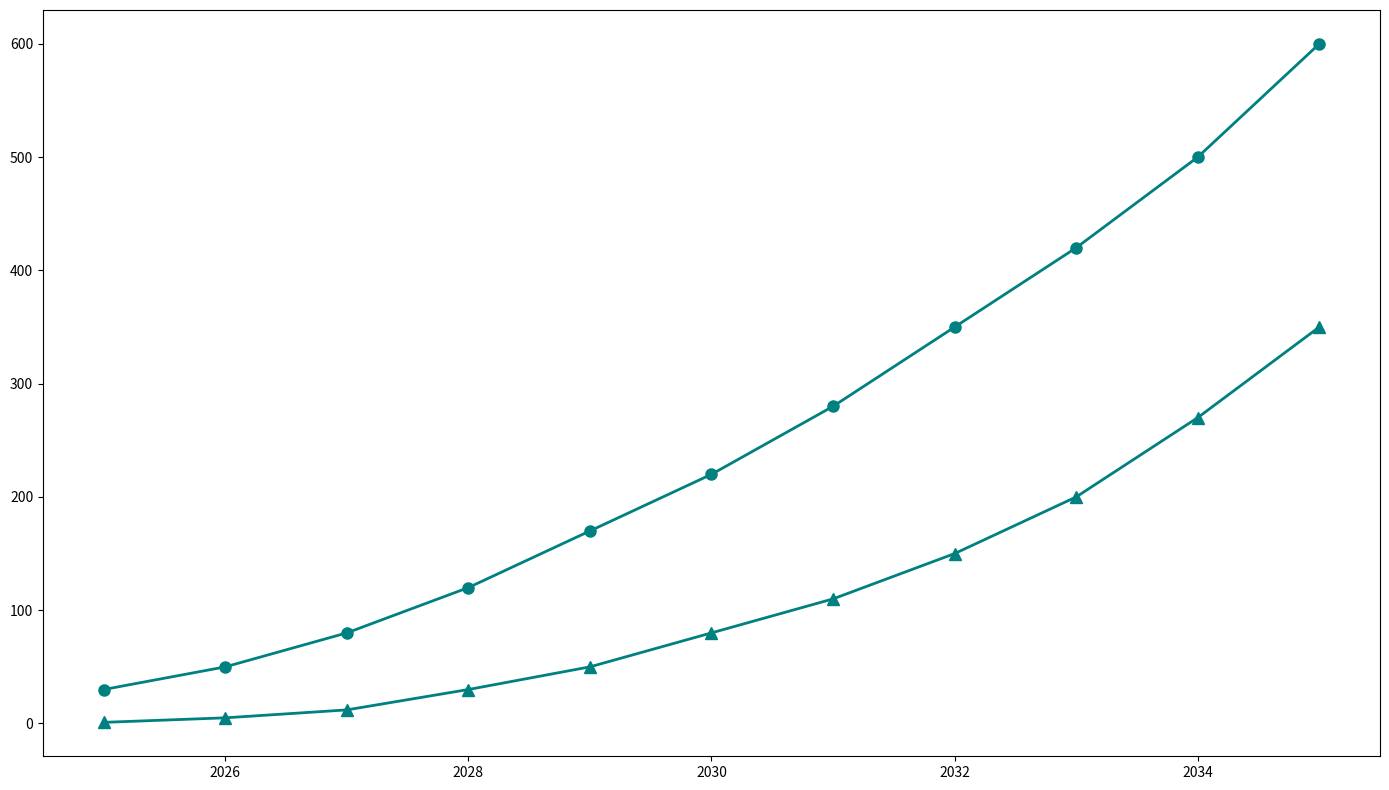

Python code for this plot:
import matplotlib.pyplot as plt
import numpy as np

years = np.arange(2025, 2036)
auto_vehicles = np.array([30, 50, 80, 120, 170, 220, 280, 350, 420, 500, 600])
hyperloop_pods = np.array([1, 5, 12, 30, 50, 80, 110, 150, 200, 270, 350])

fig, ax1 = plt.subplots(figsize=(14, 8))

ax1.plot(years, auto_vehicles, color='teal', marker='o', linestyle='-', linewidth=2, markersize=8)
ax1.plot(years, hyperloop_pods, color='teal', marker='^', linestyle='-', linewidth=2, markersize=8)

plt.tight_layout()

plt.show()
